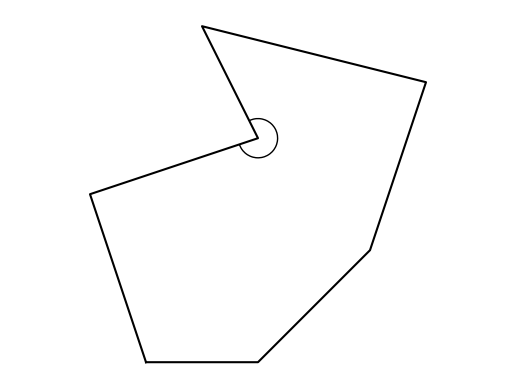

This figure's Python source:
#T# the following code shows how to draw a concave polygon

#T# to draw a concave polygon, the pyplot module of the matplotlib package is used
import matplotlib.pyplot as plt

#T# the patches module of the matplotlib package is used to draw arcs
import matplotlib.patches as mpatches

#T# import the math module to calculate angles and lengths
import math

#T# create the figure and axes
fig1, ax1 = plt.subplots(1, 1)

#T# set the aspect of the axes
ax1.set_aspect('equal', adjustable = 'datalim')

#T# hide the spines and the axes ticks
for it1 in ['top', 'bottom', 'left', 'right']:
    ax1.spines[it1].set_visible(False)
ax1.xaxis.set_visible(False)
ax1.yaxis.set_visible(False)

#T# create the endpoints of the segments that form the concave polygon
p1 = (0, 0)
p2 = (2, 0)
p3 = (4, 2)
p4 = (5, 5)
p5 = (1, 6)
p6 = (2, 4) #| this point makes it concave
p7 = (-1, 3)

#T# create the coordinates of these points
list1 = [p1[0], p2[0], p3[0], p4[0], p5[0], p6[0], p7[0], p1[0]] #| x coordinates
list2 = [p1[1], p2[1], p3[1], p4[1], p5[1], p6[1], p7[1], p1[1]] #| y coordinates

#T# calculate the angle of the point that makes the polygon concave
a_0_p5_p6 = math.atan2(p5[1] - p6[1], p5[0] - p6[0])
l_p5_p6 = math.sqrt((p5[1] - p6[1])**2 + (p5[0] - p6[0])**2)
l_p7_p6 = math.sqrt((p7[1] - p6[1])**2 + (p7[0] - p6[0])**2)
num1 = (p5[0] - p6[0])*(p7[0] - p6[0]) + (p5[1] - p6[1])*(p7[1] - p6[1])
a_p5_p6_p7_p6 = math.acos(num1/(l_p5_p6*l_p7_p6)) + a_0_p5_p6 - 2*math.pi

#T# plot the concave polygon and the arc of the point that makes the polygon concave
plt.plot(list1, list2, 'k')

arc1 = mpatches.Arc(p6, .7, .7, theta1 = math.degrees(a_p5_p6_p7_p6), theta2 = math.degrees(a_0_p5_p6))
ax1.add_patch(arc1)

#T# show the results
plt.show()